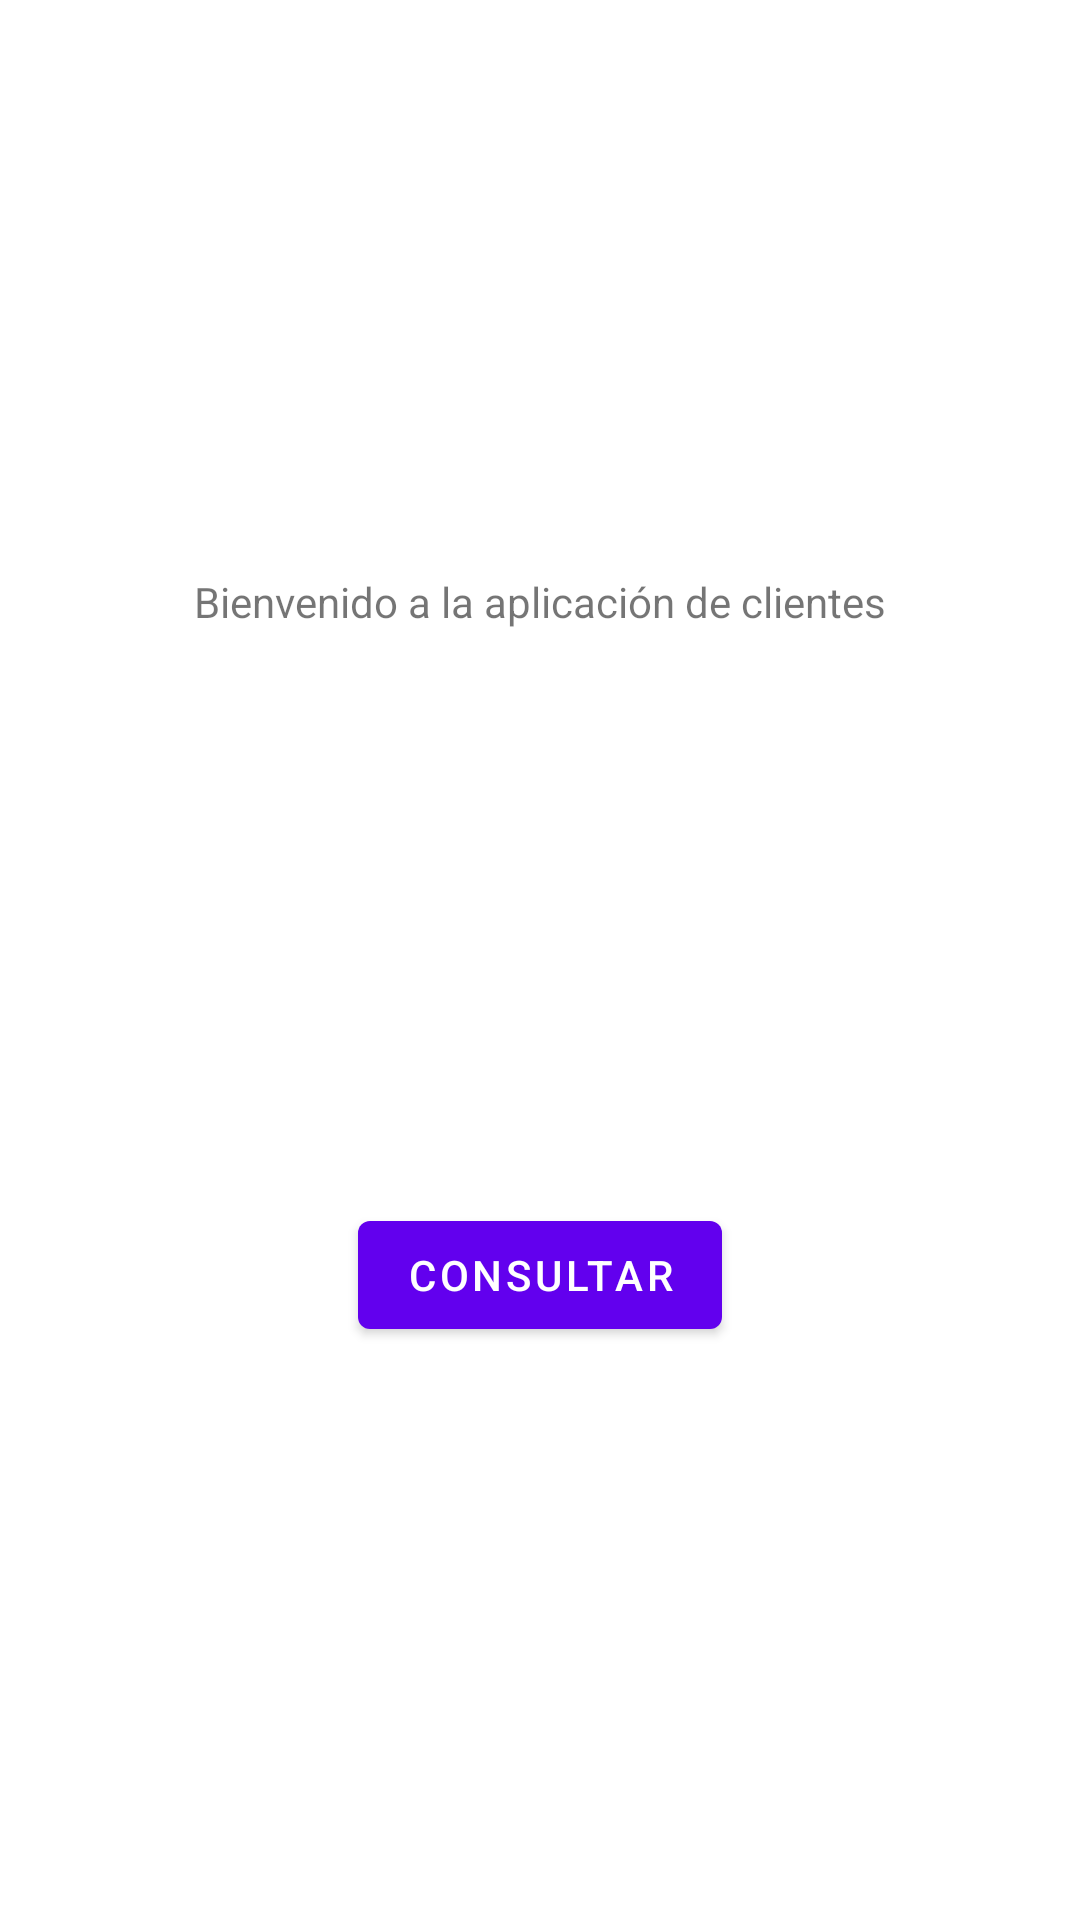

Reconstruct the res/layout file that produces this screen, plus the resources it refers to.
<!-- AndroidManifest.xml: application theme Theme.BbddSqlite -->
<!-- res/layout/fragment_first.xml -->
<?xml version="1.0" encoding="utf-8"?>
<androidx.constraintlayout.widget.ConstraintLayout xmlns:android="http://schemas.android.com/apk/res/android"
    xmlns:app="http://schemas.android.com/apk/res-auto"
    xmlns:tools="http://schemas.android.com/tools"
    android:layout_width="match_parent"
    android:layout_height="match_parent"
    tools:context=".FirstFragment">

    <TextView
        android:id="@+id/first_tvSaludo"
        android:layout_width="wrap_content"
        android:layout_height="wrap_content"
        android:text="@string/bienvenida"
        app:layout_constraintBottom_toTopOf="@id/first_bConsultar"
        app:layout_constraintEnd_toEndOf="parent"
        app:layout_constraintStart_toStartOf="parent"
        app:layout_constraintTop_toTopOf="parent" />

    <Button
        android:id="@+id/first_bConsultar"
        android:layout_width="wrap_content"
        android:layout_height="wrap_content"
        android:text="@string/consultar"
        app:layout_constraintBottom_toBottomOf="parent"
        app:layout_constraintEnd_toEndOf="parent"
        app:layout_constraintStart_toStartOf="parent"
        app:layout_constraintTop_toBottomOf="@id/first_tvSaludo" />
</androidx.constraintlayout.widget.ConstraintLayout>
<!-- resources referenced by this layout -->
<resources>
  <string name="bienvenida">Bienvenido a la aplicación de clientes</string>
  <string name="consultar">Consultar</string>
  <style name="Theme.BbddSqlite" parent="Theme.MaterialComponents.DayNight.DarkActionBar">
          
          <item name="colorPrimary">@color/purple_500</item>
          <item name="colorPrimaryVariant">@color/purple_700</item>
          <item name="colorOnPrimary">@color/white</item>
          
          <item name="colorSecondary">@color/teal_200</item>
          <item name="colorSecondaryVariant">@color/teal_700</item>
          <item name="colorOnSecondary">@color/black</item>
          
          <item name="android:statusBarColor" tools:targetApi="l">?attr/colorPrimaryVariant</item>
          
      </style>
  <!-- not gathered from this repository: default colours our renderer supplied (Android Studio template values) -->
  <color name="purple_500">#FF6200EE</color>
  <color name="purple_700">#FF3700B3</color>
  <color name="teal_200">#FF03DAC5</color>
  <color name="teal_700">#FF018786</color>
  <color name="black">#FF000000</color>
  <color name="white">#FFFFFFFF</color>
</resources>
